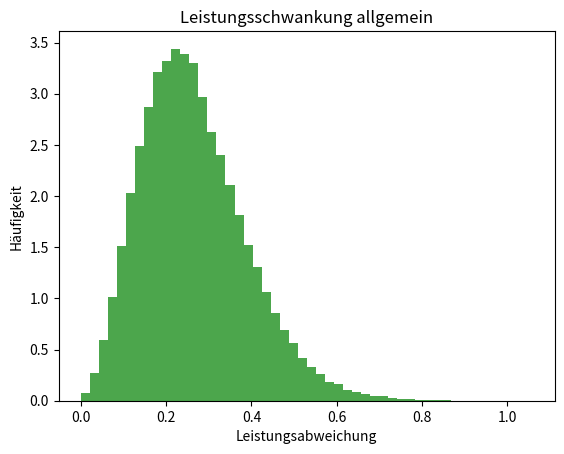

Here is the Python script that generated this plot:
import random
import matplotlib.pyplot as plt

def generate_gaussian_numbers(mean, std_dev, num_numbers):
    numbers = [random.gauss(mean, std_dev)**2 for _ in range(num_numbers)]
    return numbers


# Beispielaufruf
mean = 0.5       # Passen Sie den gewuenschten Mittelwert an
std_dev = 0.12   # Passen Sie die gewuenschte Standardabweichung an
num_numbers = 100000

numbers = generate_gaussian_numbers(mean, std_dev, num_numbers)

plt.hist(numbers, bins=50, density=True, alpha=0.7, color='g')
plt.xlabel('Leistungsabweichung')
plt.ylabel('Häufigkeit')
plt.title('Leistungsschwankung allgemein')
plt.show()
